Photos from the image-classification dataset "dataset_fruit_veg" in the GitHub repository srg000/image_search_engine. Its 36 classes are: apple, banana, beetroot, bell pepper, cabbage, capsicum, carrot, cauliflower, chilli pepper, corn, cucumber, eggplant, garlic, ginger, grapes, jalepeno, kiwi, lemon, lettuce, mango, onion, orange, paprika, pear, peas, pineapple, pomegranate, potato, raddish, soy beans, spinach, sweet corn, sweet potato, tomato, turnip, watermelon.

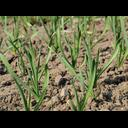
Label: garlic

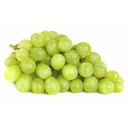
Label: grapes

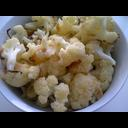
Label: cauliflower

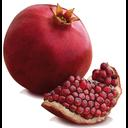
Label: pomegranate

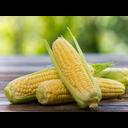
Label: sweet corn

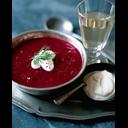
Label: beetroot
